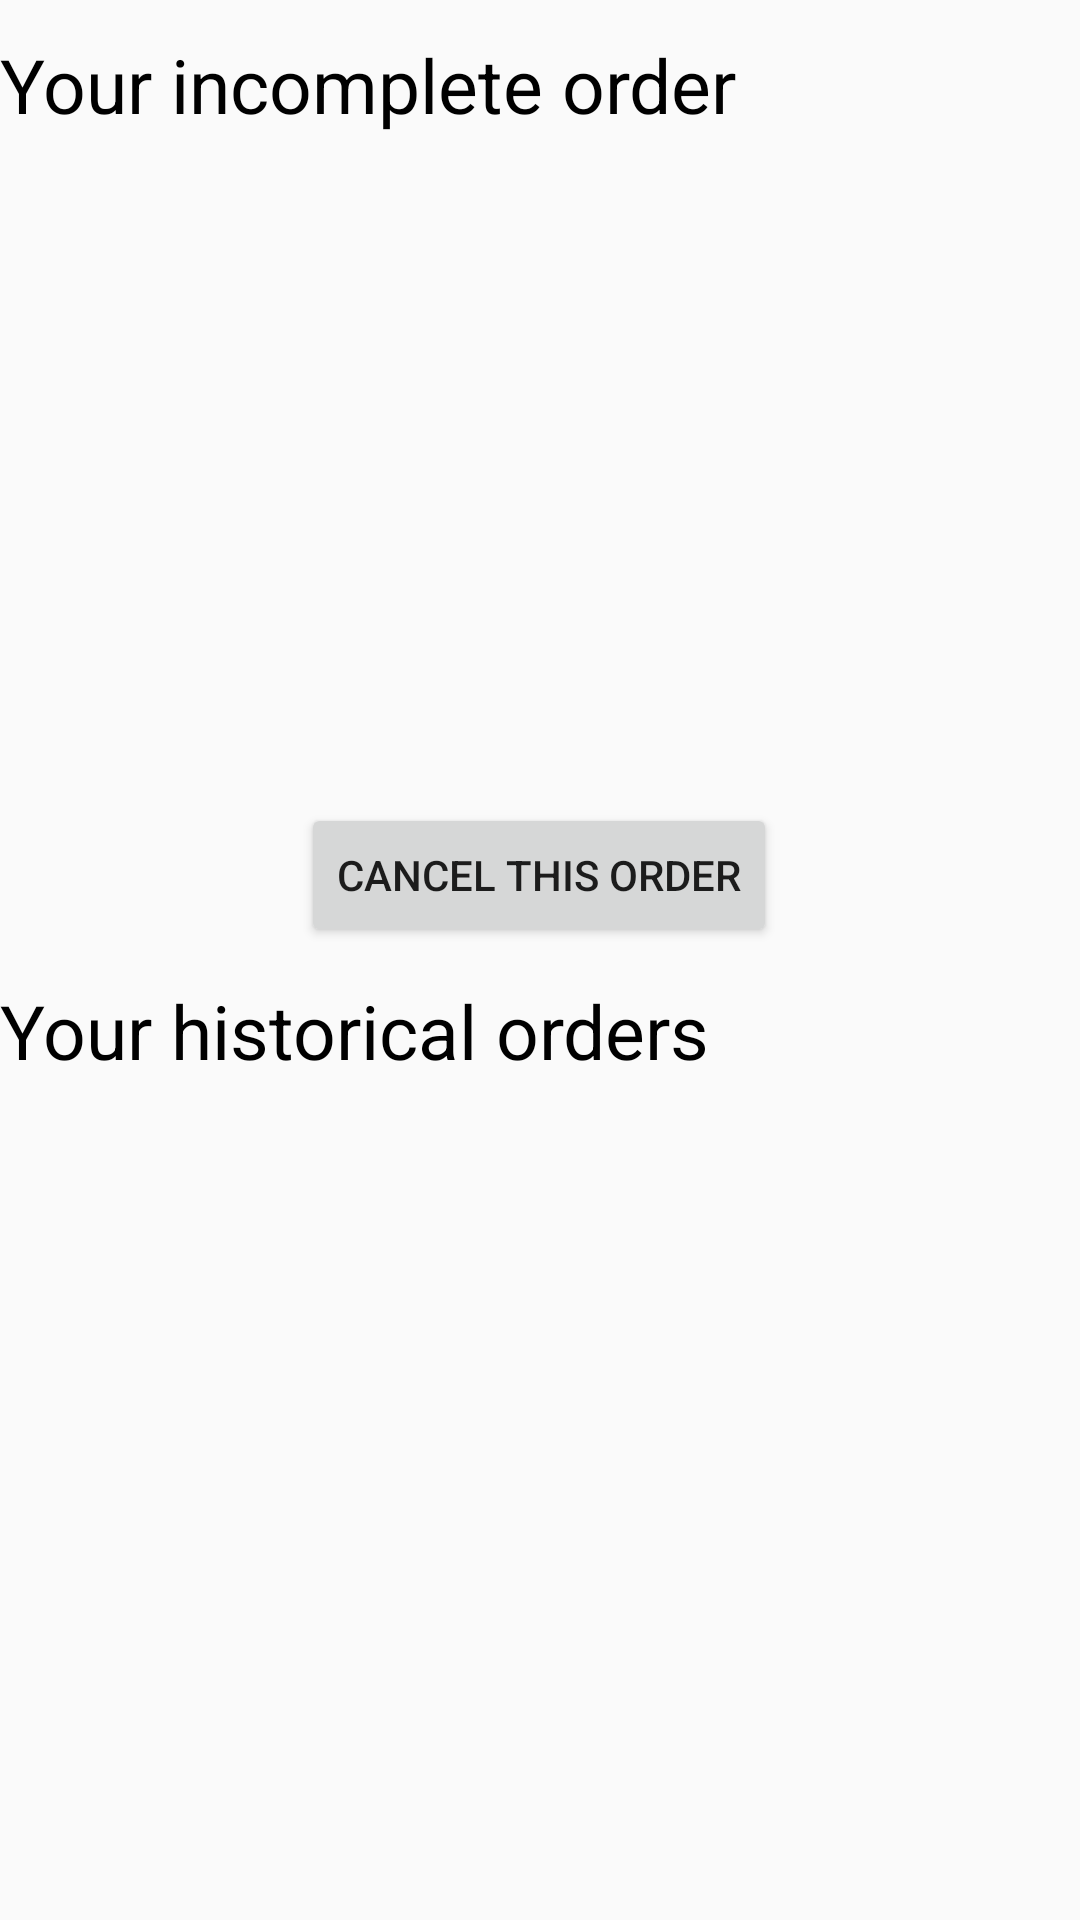

Android layout source for this screen:
<!-- AndroidManifest.xml: application theme AppTheme -->
<!-- res/layout/fragment_dashboard.xml -->
<?xml version="1.0" encoding="utf-8"?>
<androidx.constraintlayout.widget.ConstraintLayout xmlns:android="http://schemas.android.com/apk/res/android"
    xmlns:app="http://schemas.android.com/apk/res-auto"
    xmlns:tools="http://schemas.android.com/tools"
    android:id="@+id/ConstraintLayout"
    android:layout_width="match_parent"
    android:layout_height="match_parent" >


    <TextView
        android:id="@+id/history"
        android:layout_width="match_parent"
        android:layout_height="wrap_content"
        android:text="Your historical orders"
        android:textSize="25sp"
        android:textColor="#ff000000"
        app:layout_constraintBottom_toTopOf="@+id/linearLayout"
        app:layout_constraintTop_toBottomOf="@id/cancelorder"
        app:layout_constraintEnd_toEndOf="parent"
        app:layout_constraintHorizontal_bias="0.0"
        app:layout_constraintStart_toStartOf="parent" />

    <TextView
        android:id="@+id/noIncomplete"
        android:layout_width="match_parent"
        android:layout_height="wrap_content"
        android:layout_marginTop="50dp"
        android:text="No incomplete order"
        android:gravity="center"
        android:textSize="25sp"
        android:visibility="invisible"
        app:layout_constraintEnd_toEndOf="parent"
        app:layout_constraintStart_toStartOf="parent"
        app:layout_constraintTop_toBottomOf="@+id/incomplete" />

    <TextView
        android:id="@+id/noHistory"
        android:layout_width="match_parent"
        android:layout_height="wrap_content"
        android:layout_marginTop="50dp"
        android:text="No history orders"
        android:gravity="center"
        android:textSize="25sp"
        android:visibility="invisible"
        app:layout_constraintEnd_toEndOf="parent"
        app:layout_constraintStart_toStartOf="parent"
        app:layout_constraintTop_toBottomOf="@+id/history" />

    <TextView
        android:id="@+id/replacebottomnaviplace"
        android:layout_width="match_parent"
        android:layout_height="57dp"
        android:layout_alignParentBottom="true"
        app:layout_constraintBottom_toBottomOf="parent"
        app:layout_constraintEnd_toEndOf="parent"
        app:layout_constraintStart_toStartOf="parent" />

    <TextView
        android:id="@+id/incomplete"
        android:layout_width="match_parent"
        android:layout_height="wrap_content"
        android:text="Your incomplete order"
        android:textColor="#ff000000"
        android:textSize="25sp"
        app:layout_constraintBottom_toTopOf="@+id/incompleteDetail"
        app:layout_constraintEnd_toEndOf="parent"
        app:layout_constraintHorizontal_bias="0.0"
        app:layout_constraintStart_toStartOf="parent"
        app:layout_constraintTop_toTopOf="parent"
        app:layout_constraintVertical_bias="0.0" />

    <LinearLayout
        android:id="@+id/incompleteDetail"
        android:layout_width="match_parent"
        android:layout_height="200dp"
        android:orientation="horizontal"
        app:layout_constraintBottom_toTopOf="@+id/cancelorder"
        app:layout_constraintEnd_toEndOf="parent"
        app:layout_constraintHorizontal_bias="0.0"
        app:layout_constraintStart_toStartOf="parent"
        app:layout_constraintTop_toBottomOf="@+id/incomplete">

        <ListView
            android:id="@+id/incomplete1"
            android:layout_width="0dp"
            android:layout_height="match_parent"
            android:layout_weight="1" />

        <ListView
            android:id="@+id/incomplete2"
            android:layout_width="0dp"
            android:layout_height="match_parent"
            android:layout_weight="1" />
    </LinearLayout>

    <Button
        android:id="@+id/cancelorder"
        android:layout_width="wrap_content"
        android:layout_height="wrap_content"
        android:text="Cancel this order"
        app:layout_constraintBottom_toTopOf="@+id/history"
        app:layout_constraintTop_toBottomOf="@id/incompleteDetail"
        app:layout_constraintEnd_toEndOf="parent"
        app:layout_constraintHorizontal_bias="0.498"
        app:layout_constraintStart_toStartOf="parent" />

    <LinearLayout
        android:id="@+id/linearLayout"
        android:layout_width="match_parent"
        android:layout_height="200dp"
        android:orientation="horizontal"
        app:layout_constraintBottom_toTopOf="@+id/replacebottomnaviplace"
        app:layout_constraintTop_toBottomOf="@id/history"
        app:layout_constraintEnd_toEndOf="parent"
        app:layout_constraintStart_toStartOf="parent">

        <ListView
            android:id="@+id/historyDate"
            android:layout_width="0dp"
            android:layout_height="match_parent"
            android:layout_weight="1" />

        <ListView
            android:id="@+id/history1"
            android:layout_width="0dp"
            android:layout_height="match_parent"
            android:layout_weight="1" />

        <ListView
            android:id="@+id/history2"
            android:layout_width="0dp"
            android:layout_height="match_parent"
            android:layout_weight="1" />
    </LinearLayout>


</androidx.constraintlayout.widget.ConstraintLayout>
<!-- resources referenced by this layout -->
<resources>
  <style name="AppTheme" parent="Theme.AppCompat.Light.DarkActionBar">
          
          <item name="colorPrimary">@color/colorPrimary</item>
          <item name="colorPrimaryDark">@color/colorPrimaryDark</item>
          <item name="colorAccent">@color/colorAccent</item>
      </style>
  <!-- not gathered from this repository: default colours our renderer supplied (Android Studio template values) -->
  <color name="colorPrimary">#FF6200EE</color>
  <color name="colorPrimaryDark">#FF3700B3</color>
  <color name="colorAccent">#FF03DAC5</color>
</resources>
